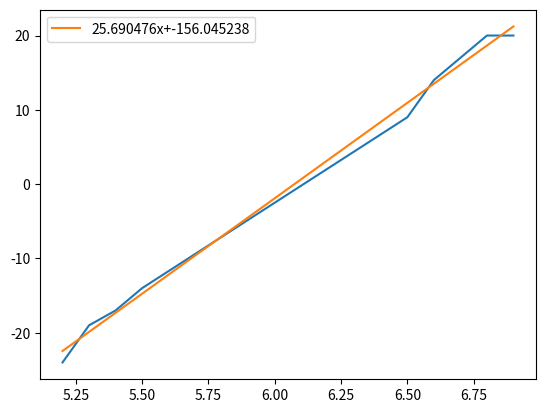

Python code for this plot:
import numpy as np
import matplotlib.pyplot as plt


V=[5.2,5.3,5.4,5.5,6.5,6.6,6.7,6.8,6.9]
V=np.array(V)
p1=[858,860,860,862,863,863,861,858,858]
p2=[882,880,880,877,874,877,879,880,881]
p3=[909,911,913,915,927,924,924,923,923]
p4=[933,930,930,929,936,938,941,943,943]
peaks=[[p1[i],p2[i],p3[i],p4[i]] for i in (0,1,2,3)]
peaks+=[[p2[i],p1[i],p4[i],p3[i]] for i in (4,5,6,7,8)]

def lin_fit(x,y) :
	A=np.vstack([x,np.ones(len(x))]).T
	a,b = np.linalg.lstsq(A, y, rcond=None)[0]
	return(a,b,a*x+b)

peaks=np.array(peaks)

def plot_levels() :
	plt.plot(V,peaks[:,0],label='0')
	plt.plot(V,peaks[:,1],label='1')
	plt.plot(V,peaks[:,2],label='2')
	plt.plot(V,peaks[:,3],label='3')

def plot_delta():
	delta1=peaks[:,2]-peaks[:,3]
	plt.plot(V,delta1)
	a,b,yfit=lin_fit(V,delta1)
	plt.plot(V,yfit,label='%fx+%f'%(a,b))

plot_delta()
plt.legend()
plt.show()